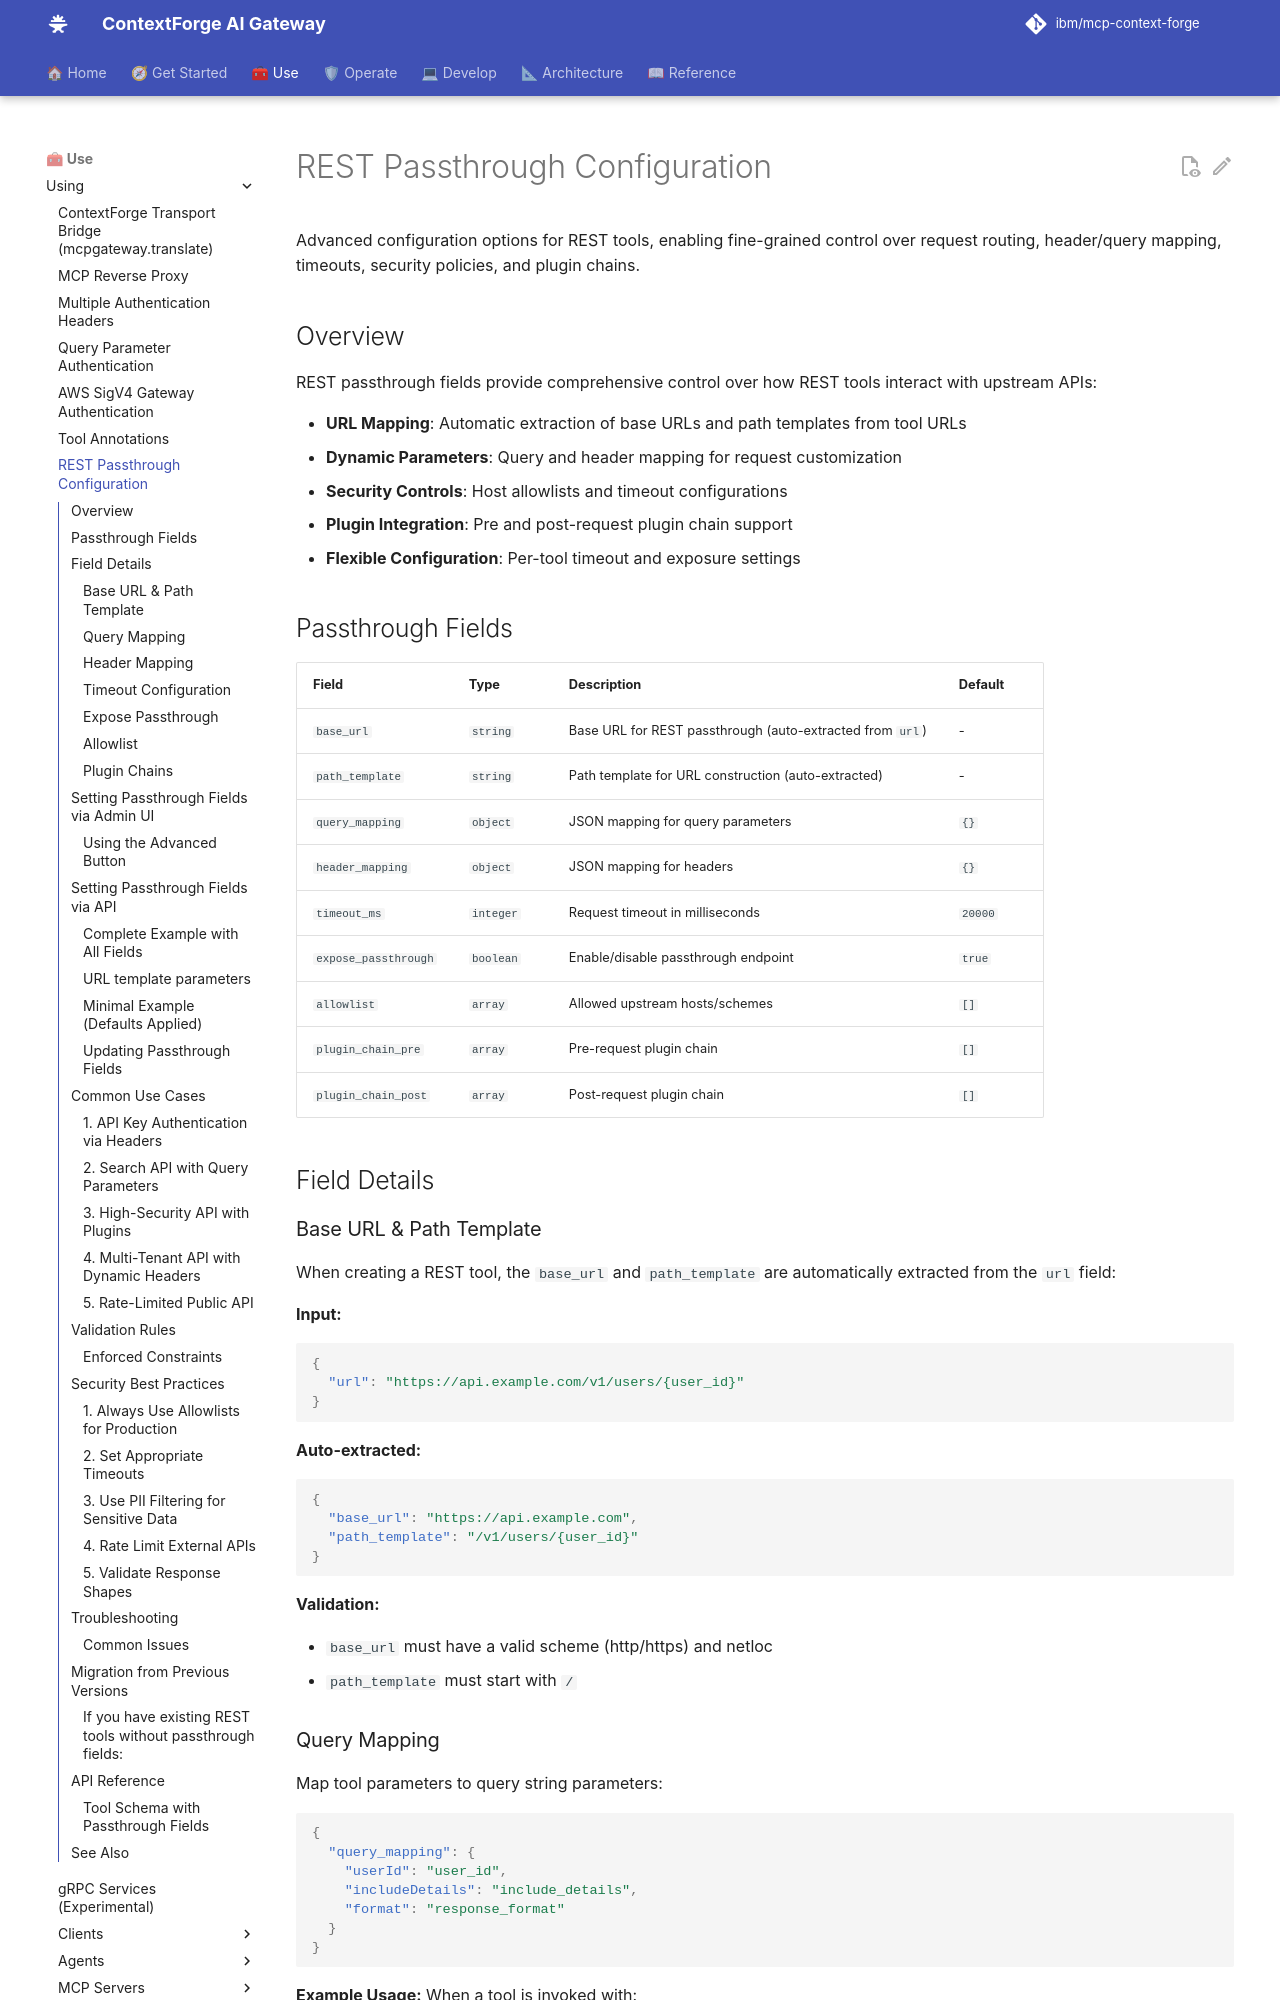

repository: IBM/mcp-context-forge · page: 1.1.x/using/rest-passthrough/index.html · generator: mkdocs

# REST Passthrough Configuration

Advanced configuration options for REST tools, enabling fine-grained control over request routing, header/query mapping, timeouts, security policies, and plugin chains.

## Overview

REST passthrough fields provide comprehensive control over how REST tools interact with upstream APIs:

- **URL Mapping**: Automatic extraction of base URLs and path templates from tool URLs
- **Dynamic Parameters**: Query and header mapping for request customization
- **Security Controls**: Host allowlists and timeout configurations
- **Plugin Integration**: Pre and post-request plugin chain support
- **Flexible Configuration**: Per-tool timeout and exposure settings

## Passthrough Fields

| Field | Type | Description | Default |
|-------|------|-------------|---------|
| `base_url` | `string` | Base URL for REST passthrough (auto-extracted from `url`) | - |
| `path_template` | `string` | Path template for URL construction (auto-extracted) | - |
| `query_mapping` | `object` | JSON mapping for query parameters | `{}` |
| `header_mapping` | `object` | JSON mapping for headers | `{}` |
| `timeout_ms` | `integer` | Request timeout in milliseconds | `20000` |
| `expose_passthrough` | `boolean` | Enable/disable passthrough endpoint | `true` |
| `allowlist` | `array` | Allowed upstream hosts/schemes | `[]` |
| `plugin_chain_pre` | `array` | Pre-request plugin chain | `[]` |
| `plugin_chain_post` | `array` | Post-request plugin chain | `[]` |

## Field Details

### Base URL & Path Template

When creating a REST tool, the `base_url` and `path_template` are automatically extracted from the `url` field:

**Input:**
```json
{
  "url": "https://api.example.com/v1/users/{user_id}"
}
```

**Auto-extracted:**
```json
{
  "base_url": "https://api.example.com",
  "path_template": "/v1/users/{user_id}"
}
```

**Validation:**

- `base_url` must have a valid scheme (http/https) and netloc
- `path_template` must start with `/`
